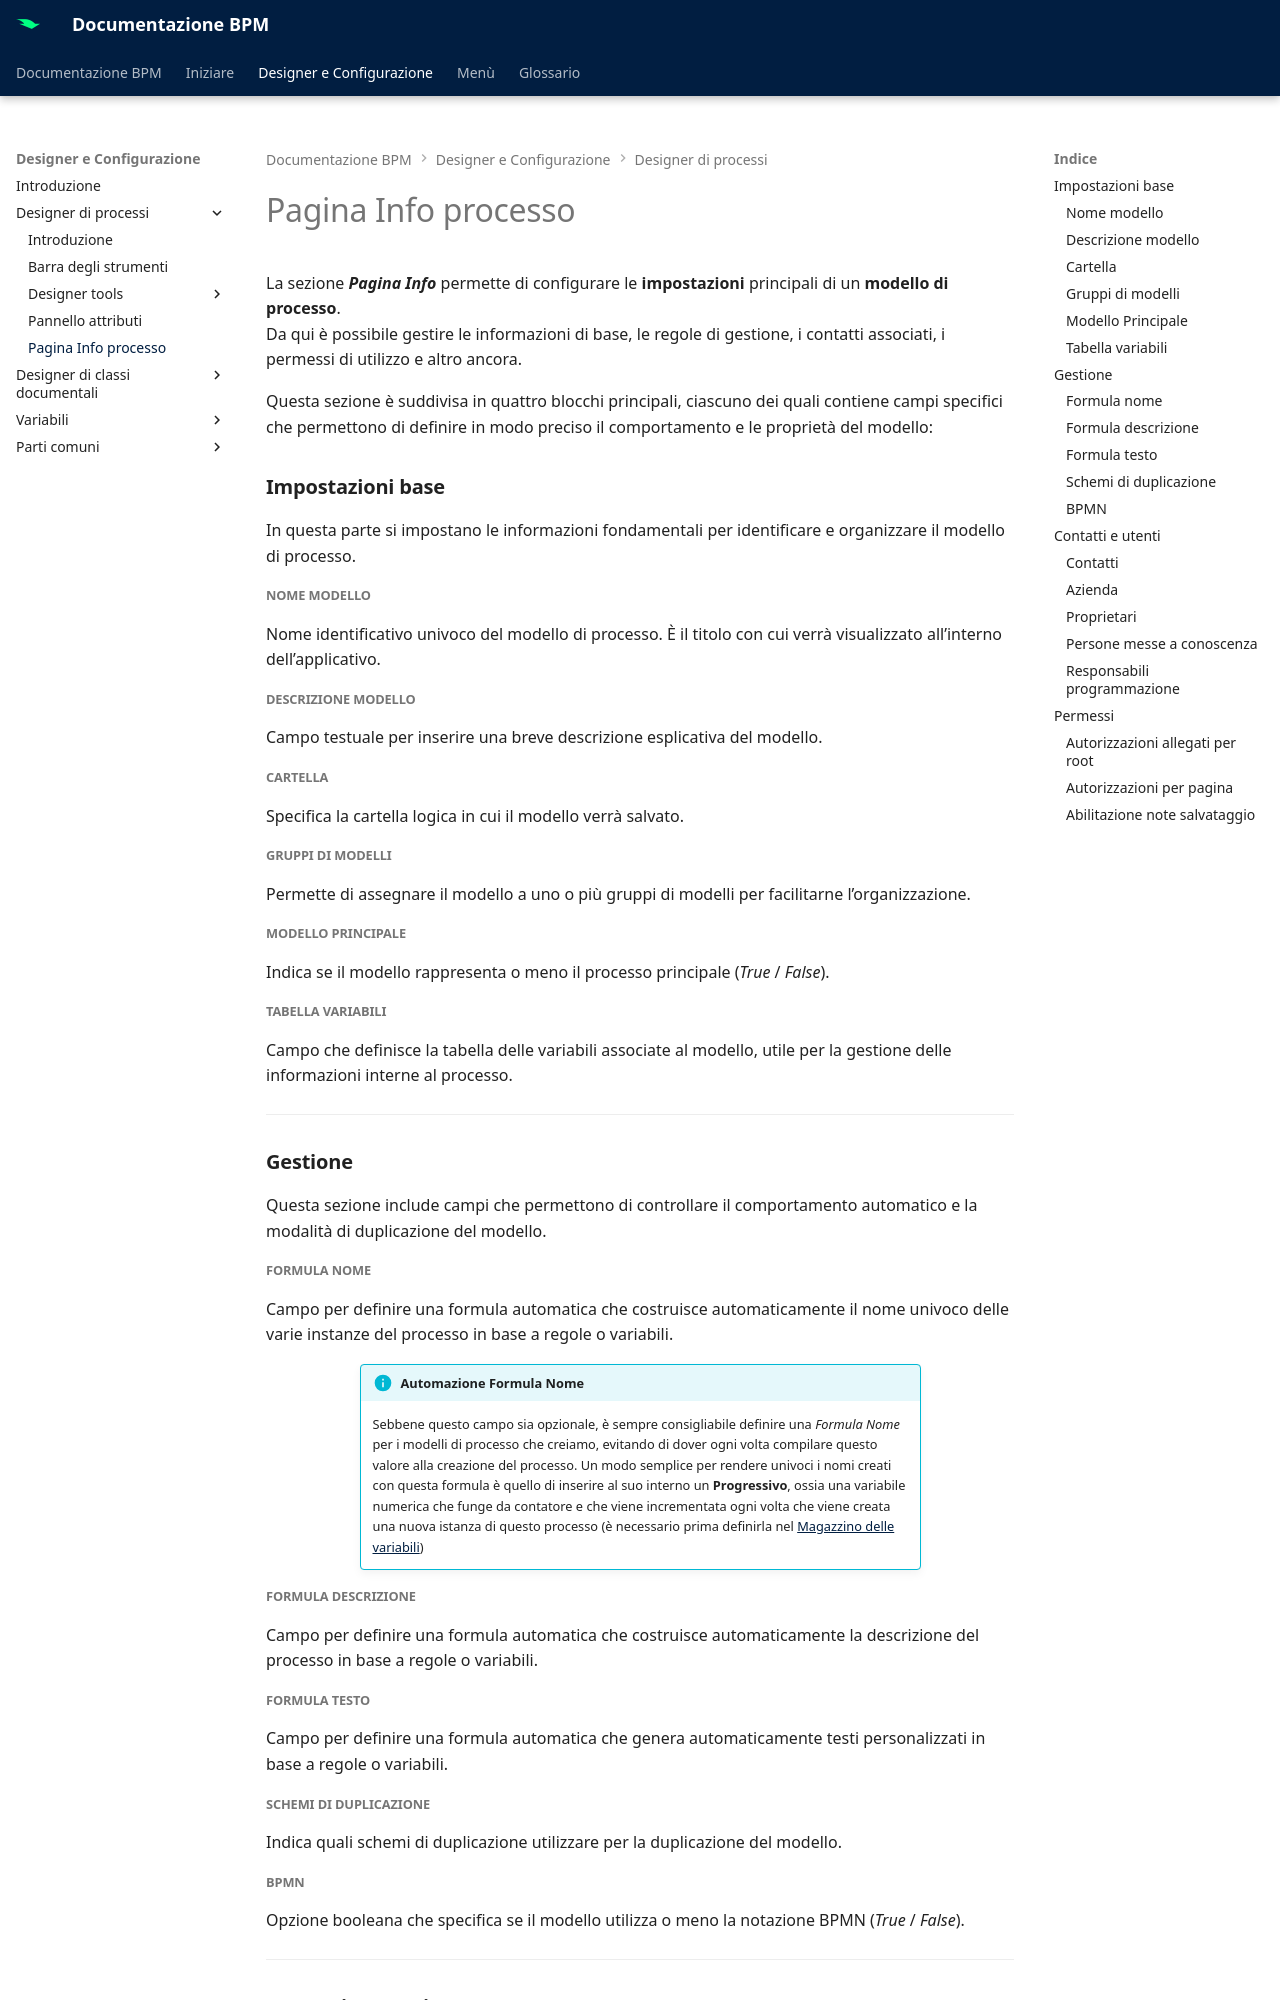

repository: centrosoftware-dev/bpm-docs · page: designer-config/process-designer/pagina-info/index.html · generator: mkdocs

# Pagina Info processo

La sezione **_Pagina Info_** permette di configurare le **impostazioni** principali di un **modello di processo**.  
Da qui è possibile gestire le informazioni di base, le regole di gestione, i contatti associati, i permessi di utilizzo e altro ancora.

Questa sezione è suddivisa in quattro blocchi principali, ciascuno dei quali contiene campi specifici che permettono di definire in modo preciso il comportamento e le proprietà del modello:

### **Impostazioni base**

In questa parte si impostano le informazioni fondamentali per identificare e organizzare il modello di processo.

##### Nome modello
Nome identificativo univoco del modello di processo. È il titolo con cui verrà visualizzato all’interno dell’applicativo. 

##### Descrizione modello
Campo testuale per inserire una breve descrizione esplicativa del modello.

##### Cartella
Specifica la cartella logica in cui il modello verrà salvato.  

##### Gruppi di modelli
Permette di assegnare il modello a uno o più gruppi di modelli per facilitarne l’organizzazione. 

##### Modello Principale
Indica se il modello rappresenta o meno il processo principale (_True_ / _False_).

##### Tabella variabili
Campo che definisce la tabella delle variabili associate al modello, utile per la gestione delle informazioni interne al processo.

---

### **Gestione**

Questa sezione include campi che permettono di controllare il comportamento automatico e la modalità di duplicazione del modello.

##### Formula nome 
Campo per definire una formula automatica che costruisce automaticamente il nome univoco delle varie instanze del processo in base a regole o variabili.

!!! info "Automazione Formula Nome"
    Sebbene questo campo sia opzionale, è sempre consigliabile definire una _Formula Nome_ per i modelli di processo che creiamo, evitando di dover ogni volta compilare questo valore alla creazione del processo. Un modo semplice per rendere univoci i nomi creati con questa formula è quello di inserire al suo interno un **Progressivo**, ossia una variabile numerica che funge da contatore e che viene incrementata ogni volta che viene creata una nuova istanza di questo processo (è necessario prima definirla nel [Magazzino delle variabili](../variables/warehouse.md)) 

##### Formula descrizione
Campo per definire una formula automatica che costruisce automaticamente la descrizione del processo in base a regole o variabili.

##### Formula testo
Campo per definire una formula automatica che genera automaticamente testi personalizzati in base a regole o variabili.

##### Schemi di duplicazione
Indica quali schemi di duplicazione utilizzare per la duplicazione del modello.
